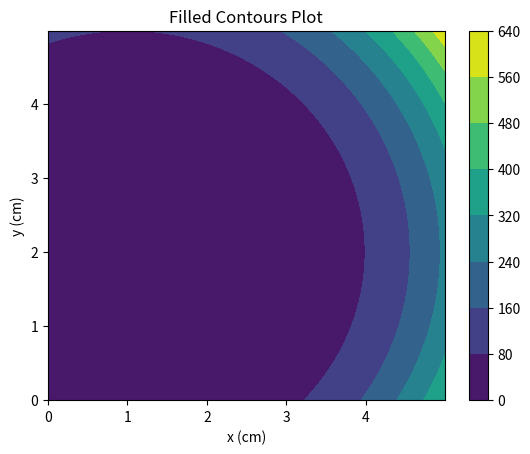

Generate this figure with matplotlib:
from matplotlib import pyplot as plt
from mpl_toolkits import mplot3d
import numpy as np

start = 0; end = 5

x = np.arange(start,end,0.01)
y = x

xx, yy = np.meshgrid(x,y)

def distance(point, x, y):
    return np.power(np.power(point[0]-x,2)+np.power(point[1]-y,2),2)

Z = distance([1,2],xx,yy)

plt.figure()
cp = plt.contourf(xx, yy, Z)
plt.colorbar(cp)
plt.title('Filled Contours Plot')
plt.xlabel('x (cm)')
plt.ylabel('y (cm)')
plt.show()
